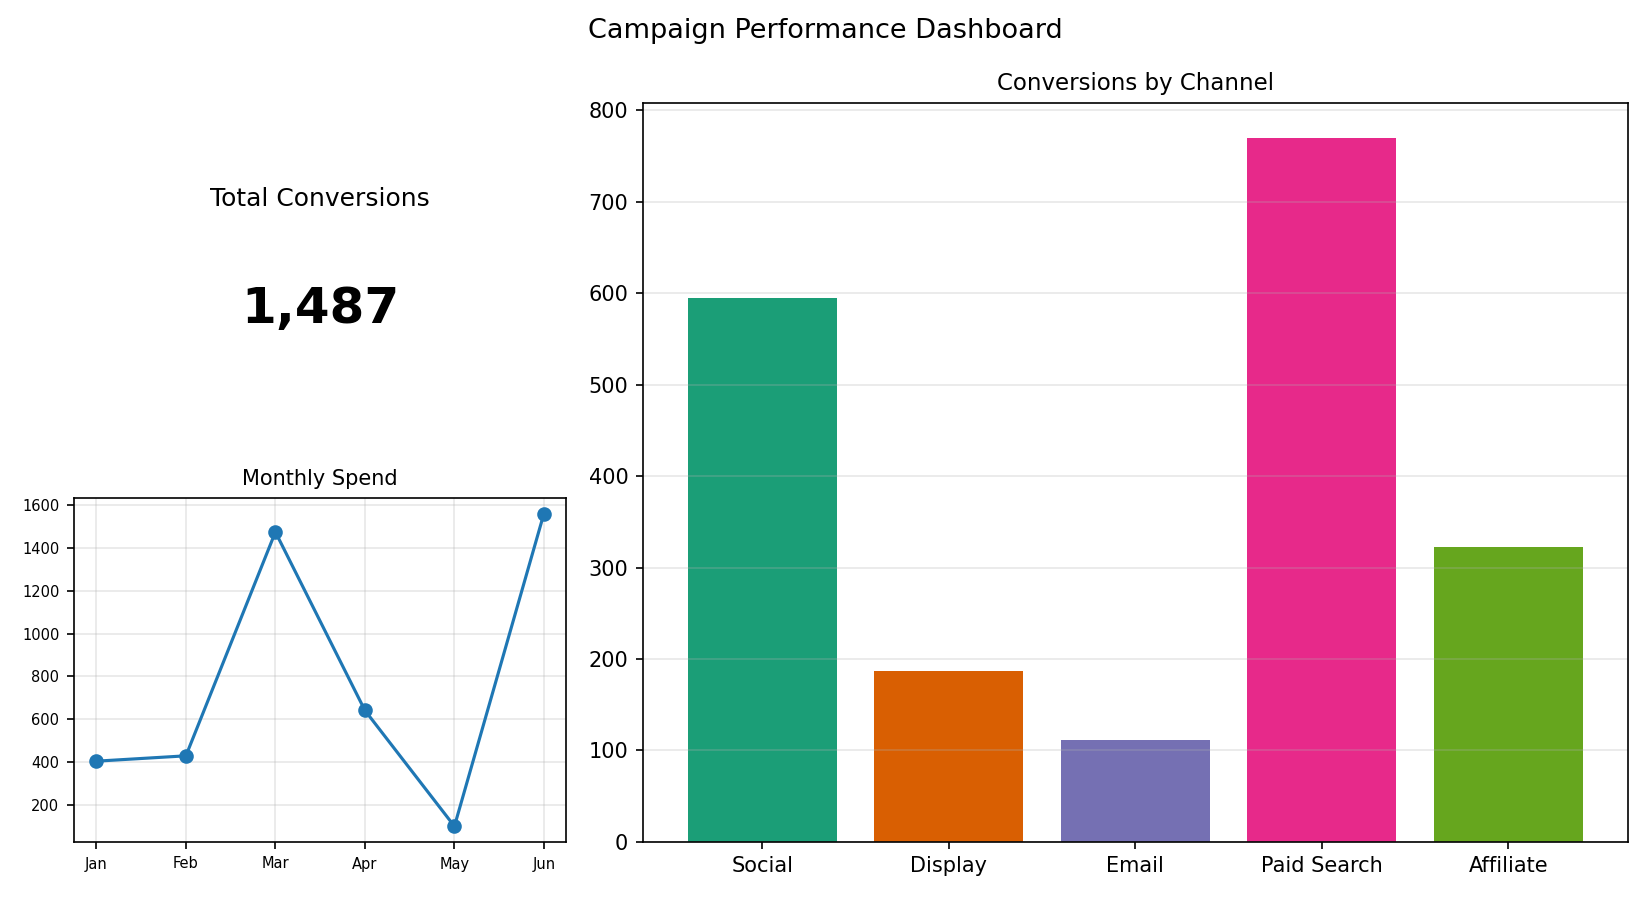

The data file committed next to this chart (first rows):
Channel, Conversions
Social, 595
Display, 187
Email, 111
Paid Search, 770
Affiliate, 322
